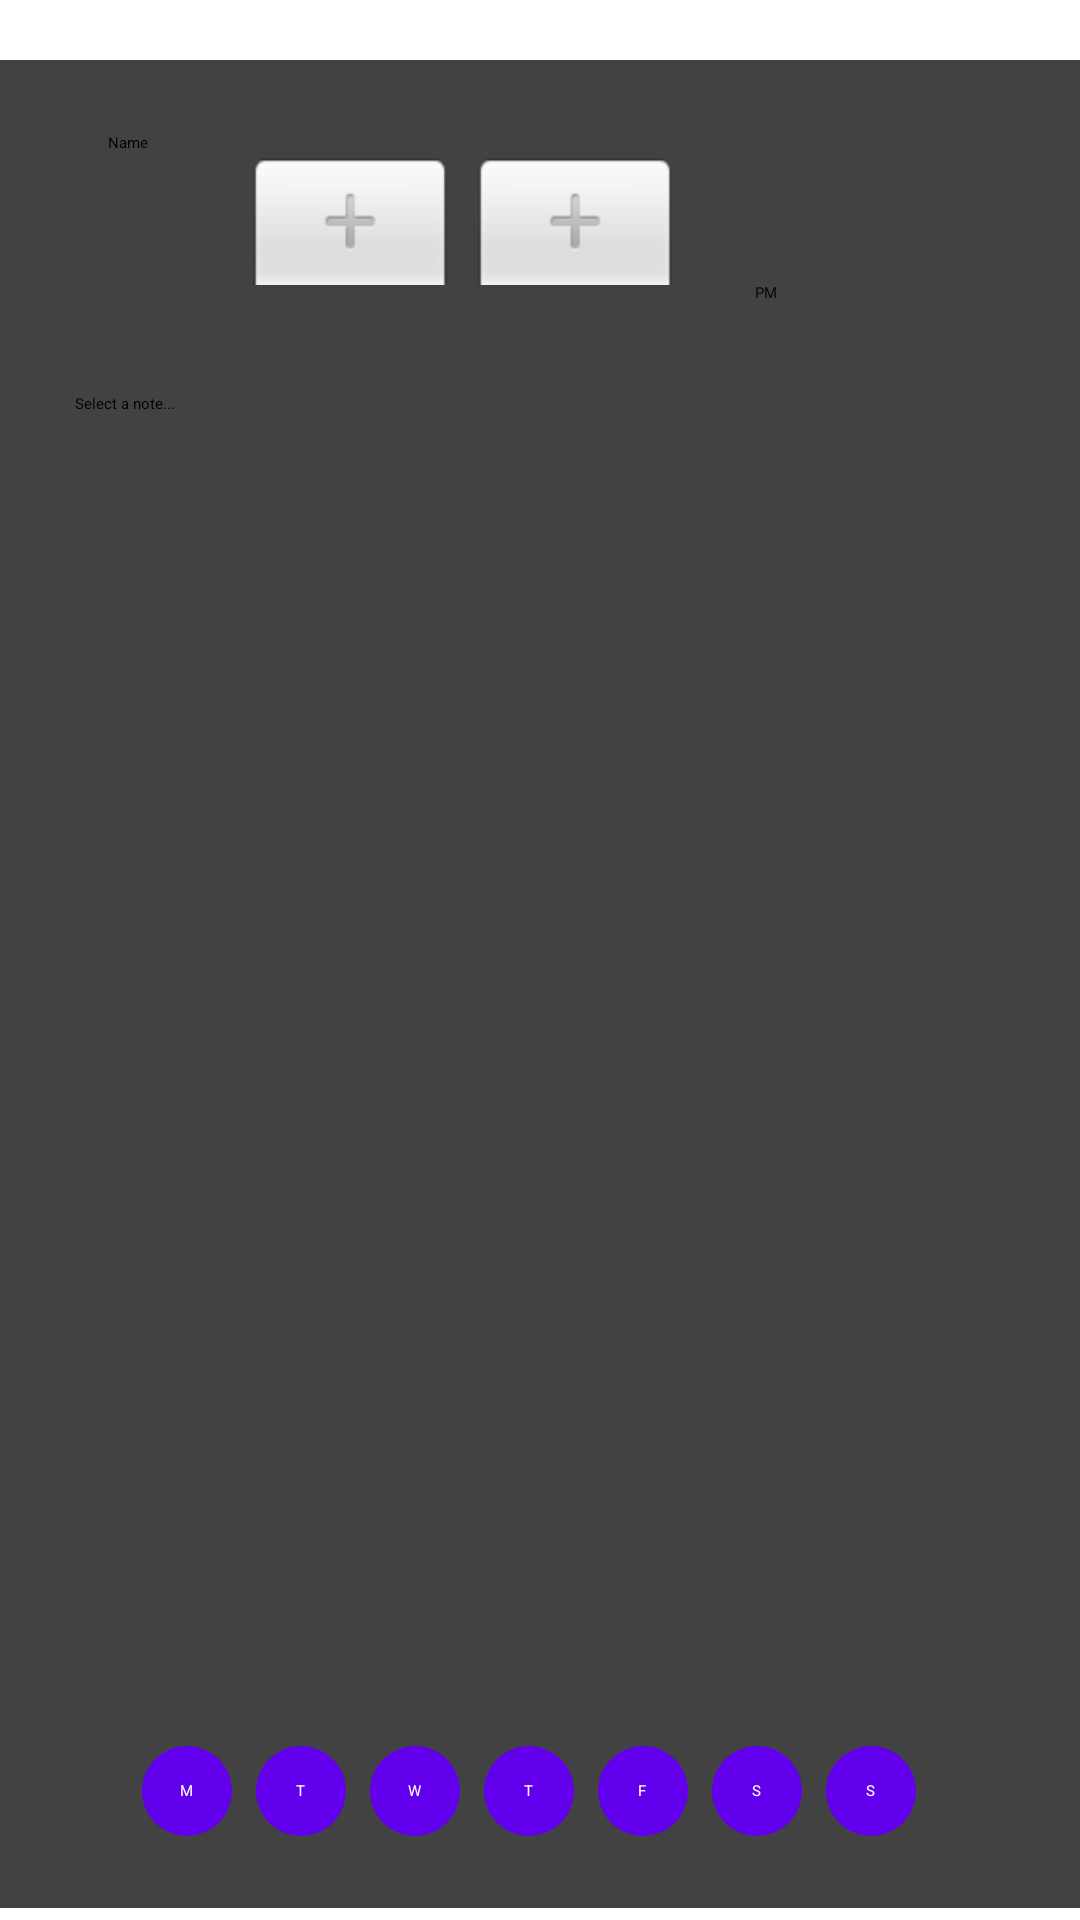

Android layout source for this screen:
<!-- AndroidManifest.xml: application theme Theme.Sereal -->
<!-- res/layout/activity_card_editor.xml -->
<?xml version="1.0" encoding="utf-8"?>
<androidx.drawerlayout.widget.DrawerLayout xmlns:android="http://schemas.android.com/apk/res/android"
    xmlns:app="http://schemas.android.com/apk/res-auto"
    xmlns:tools="http://schemas.android.com/tools"
    android:id="@+id/DrawerLayout"
    android:layout_width="match_parent"
    android:layout_height="match_parent"
    tools:context=".CardEditor"
    tools:openDrawer="end">


    <com.google.android.material.navigation.NavigationView
        android:id="@+id/NavMenu"
        android:layout_width="wrap_content"
        android:layout_height="match_parent"
        android:layout_gravity="start"
        app:headerLayout="@layout/header"
        app:menu="@menu/main_menu" />

    <androidx.constraintlayout.widget.ConstraintLayout
        android:layout_width="match_parent"
        android:layout_height="match_parent">

        <com.google.android.material.floatingactionbutton.FloatingActionButton
            android:id="@+id/SaveCard"
            android:layout_width="wrap_content"
            android:layout_height="wrap_content"
            android:layout_marginStart="32dp"
            android:layout_marginTop="32dp"
            android:clickable="true"
            app:layout_constraintBottom_toBottomOf="parent"
            app:layout_constraintEnd_toEndOf="parent"
            app:layout_constraintHorizontal_bias="0.96"
            app:layout_constraintStart_toStartOf="parent"
            app:layout_constraintTop_toTopOf="parent"
            app:layout_constraintVertical_bias="0.050000012"
            app:srcCompat="@drawable/ic_baseline_add_24"
            android:backgroundTint="@color/purple_500"/>

        <androidx.cardview.widget.CardView
            android:id="@+id/cardView"
            android:layout_width="371dp"
            android:layout_height="616dp"
            android:layout_margin="20dp"
            app:layout_constraintEnd_toEndOf="parent"
            app:layout_constraintStart_toStartOf="parent"
            app:layout_constraintTop_toBottomOf="@+id/include5">

            <LinearLayout
                android:layout_width="match_parent"
                android:layout_height="wrap_content"
                android:layout_gravity="top"
                android:orientation="vertical">


                <EditText
                    android:id="@+id/cardTitle"
                    android:layout_width="289dp"
                    android:layout_height="wrap_content"
                    android:layout_gravity="center"
                    android:layout_marginTop="24dp"
                    android:inputType="textPersonName"
                    android:text="Name" />

                <TimePicker
                    android:id="@+id/TimePicker"
                    android:layout_width="283dp"
                    android:layout_height="wrap_content"
                    android:layout_gravity="center"
                    android:elevation="2dp"
                    android:timePickerMode="spinner" />

                <androidx.appcompat.widget.SwitchCompat
                    android:id="@+id/AlarmSwitch"
                    android:layout_width="246dp"
                    android:layout_height="wrap_content"
                    android:layout_gravity="center"
                    android:text="Alarm"
                    android:textSize="16sp" />

                <TextView
                    android:id="@+id/textView2"
                    android:layout_width="match_parent"
                    android:layout_height="wrap_content"
                    android:layout_marginStart="30dp"
                    android:layout_marginTop="30dp"
                    android:text="Select a note..." />

                <androidx.cardview.widget.CardView
                    android:layout_width="match_parent"
                    android:layout_height="match_parent"
                    android:layout_marginStart="30dp"
                    android:layout_marginEnd="30dp"
                    android:layout_marginBottom="8dp">

                    <androidx.core.widget.NestedScrollView
                        android:layout_width="match_parent"
                        android:layout_height="140dp"
                        android:fillViewport="false">

                        <LinearLayout
                            android:id="@+id/NoteSelector"
                            android:layout_width="match_parent"
                            android:layout_height="wrap_content"
                            android:layout_margin="24dp"
                            android:minHeight="70dp"
                            android:orientation="vertical" />
                    </androidx.core.widget.NestedScrollView>
                </androidx.cardview.widget.CardView>

            </LinearLayout>

            <LinearLayout
                android:id="@+id/linearLayout"
                android:layout_width="match_parent"
                android:layout_height="wrap_content"

                android:layout_gravity="bottom"
                android:clipChildren="false"
                android:clipToPadding="false"
                android:gravity="center_horizontal|bottom"
                android:orientation="horizontal"
                android:padding="24dp">

                <CheckBox
                    android:id="@+id/monday"
                    android:layout_width="30dp"
                    android:layout_height="30dp"
                    android:layout_marginEnd="8dp"
                    android:button="@drawable/round_btn"
                    android:background="@drawable/round_btn"
                    android:text="M"
                    android:textAlignment="center"
                    android:textColor="@color/white"
                    android:checked="false"
                    android:gravity="center"
                    />

                <CheckBox
                    android:id="@+id/tuesday"
                    android:layout_width="30dp"
                    android:layout_height="30dp"
                    android:layout_marginEnd="8dp"
                    android:button="@drawable/round_btn"
                    android:background="@drawable/round_btn"
                    android:textAlignment="center"
                    android:text="T"
                    android:textColor="@color/white"
                    android:clickable="true"
                    android:gravity="center"/>

                <CheckBox
                    android:id="@+id/wednesday"
                    android:layout_width="30dp"
                    android:layout_height="30dp"
                    android:layout_marginEnd="8dp"
                    android:button="@drawable/round_btn"
                    android:background="@drawable/round_btn"
                    android:textAlignment="center"
                    android:text="W"
                    android:textColor="@color/white"
                    android:clickable="true"
                    android:gravity="center"/>

                <CheckBox
                    android:id="@+id/thursday"
                    android:layout_width="30dp"
                    android:layout_height="30dp"
                    android:layout_marginEnd="8dp"
                    android:background="@drawable/round_btn"
                    android:button="@drawable/round_btn"
                    android:textAlignment="center"
                    android:text="T"
                    android:textColor="@color/white"
                    android:clickable="true"
                    android:gravity="center"/>

                <CheckBox
                    android:id="@+id/friday"
                    android:layout_width="30dp"
                    android:layout_height="30dp"
                    android:layout_marginEnd="8dp"
                    android:button="@drawable/round_btn"
                    android:background="@drawable/round_btn"
                    android:textAlignment="center"
                    android:text="F"
                    android:textColor="@color/white"
                    android:clickable="true"
                    android:gravity="center"/>

                <CheckBox
                    android:id="@+id/saturday"
                    android:layout_width="30dp"
                    android:layout_height="30dp"
                    android:layout_marginEnd="8dp"
                    android:button="@drawable/round_btn"
                    android:background="@drawable/round_btn"
                    android:textAlignment="center"
                    android:text="S"
                    android:textColor="@color/white"
                    android:clickable="true"
                    android:gravity="center"/>

                <CheckBox
                    android:id="@+id/sunday"
                    android:layout_width="30dp"
                    android:layout_height="30dp"
                    android:layout_marginEnd="8dp"
                    android:button="@drawable/round_btn"
                    android:background="@drawable/round_btn"
                    android:textAlignment="center"
                    android:text="S"
                    android:textColor="@color/white"
                    android:clickable="true"
                    android:gravity="center"/>
            </LinearLayout>
        </androidx.cardview.widget.CardView>

        <include
            android:id="@+id/include5"
            layout="@layout/toolbar"
            android:layout_width="match_parent"
            android:layout_height="wrap_content" />

    </androidx.constraintlayout.widget.ConstraintLayout>

</androidx.drawerlayout.widget.DrawerLayout>
<!-- res/layout/header.xml (included above) -->
<?xml version="1.0" encoding="utf-8"?>
<LinearLayout xmlns:android="http://schemas.android.com/apk/res/android"
    android:layout_width="match_parent"
    android:layout_height="120dp"
    android:background="@color/purple_500"
    android:orientation="horizontal"
    android:padding="8dp"
    android:elevation="2dp">

    <TextView
        android:id="@+id/textView"
        android:layout_width="match_parent"
        android:layout_height="wrap_content"
        android:fontFamily="sans-serif-medium"
        android:layout_gravity="bottom"
        android:text="Welcome to Sereal"
        android:textColor="@color/white"
        android:textSize="24sp" />
</LinearLayout>
<!-- res/layout/toolbar.xml (included above) -->
<?xml version="1.0" encoding="utf-8"?>
<androidx.constraintlayout.widget.ConstraintLayout xmlns:android="http://schemas.android.com/apk/res/android"
    xmlns:app="http://schemas.android.com/apk/res-auto"
    android:layout_width="match_parent"
    android:layout_height="match_parent">

    <androidx.appcompat.widget.Toolbar
        android:id="@+id/Toolbar"
        android:layout_width="match_parent"
        android:layout_height="wrap_content"
        android:background="?attr/colorPrimary"
        android:minHeight="?attr/actionBarSize"
        android:theme="?attr/actionBarTheme"
        app:layout_constraintStart_toStartOf="parent"
        app:layout_constraintTop_toTopOf="parent"
        app:navigationIcon="@drawable/ic_baseline_menu_24" />
</androidx.constraintlayout.widget.ConstraintLayout>
<!-- resources referenced by this layout -->
<resources>
  <color name="purple_500">#FF6200EE</color>
  <color name="white">#FFFFFFFF</color>
  <!-- drawable round_btn (drawable) -->
  <?xml version="1.0" encoding="utf-8"?>
  <selector xmlns:android = "http://schemas.android.com/apk/res/android">
      <item android:state_checked = "false">
          <shape android:shape = "oval">
              <solid android:color = "@color/purple_500"/>
          </shape>
      </item>
  
      <item android:state_checked="true">
          <shape android:shape = "oval">
              <solid android:color = "@color/teal_200"/>
          </shape>
      </item>
  
  
  </selector>
  <style name="Theme.Sereal" parent="Theme.MaterialComponents.DayNight.DarkActionBar">
          
          <item name="colorPrimary">@color/purple_200</item>
          <item name="colorPrimaryVariant">@color/purple_700</item>
          <item name="colorOnPrimary">@color/black</item>
          
          <item name="colorSecondary">@color/teal_200</item>
          <item name="colorSecondaryVariant">@color/teal_200</item>
          <item name="colorOnSecondary">@color/black</item>
          
          <item name="android:statusBarColor" tools:targetApi="l">?attr/colorPrimaryVariant</item>
          
      </style>
  <color name="teal_200">#FF03DAC5</color>
  <color name="purple_200">#FFBB86FC</color>
  <color name="purple_700">#FF3700B3</color>
  <color name="black">#FF000000</color>
</resources>
